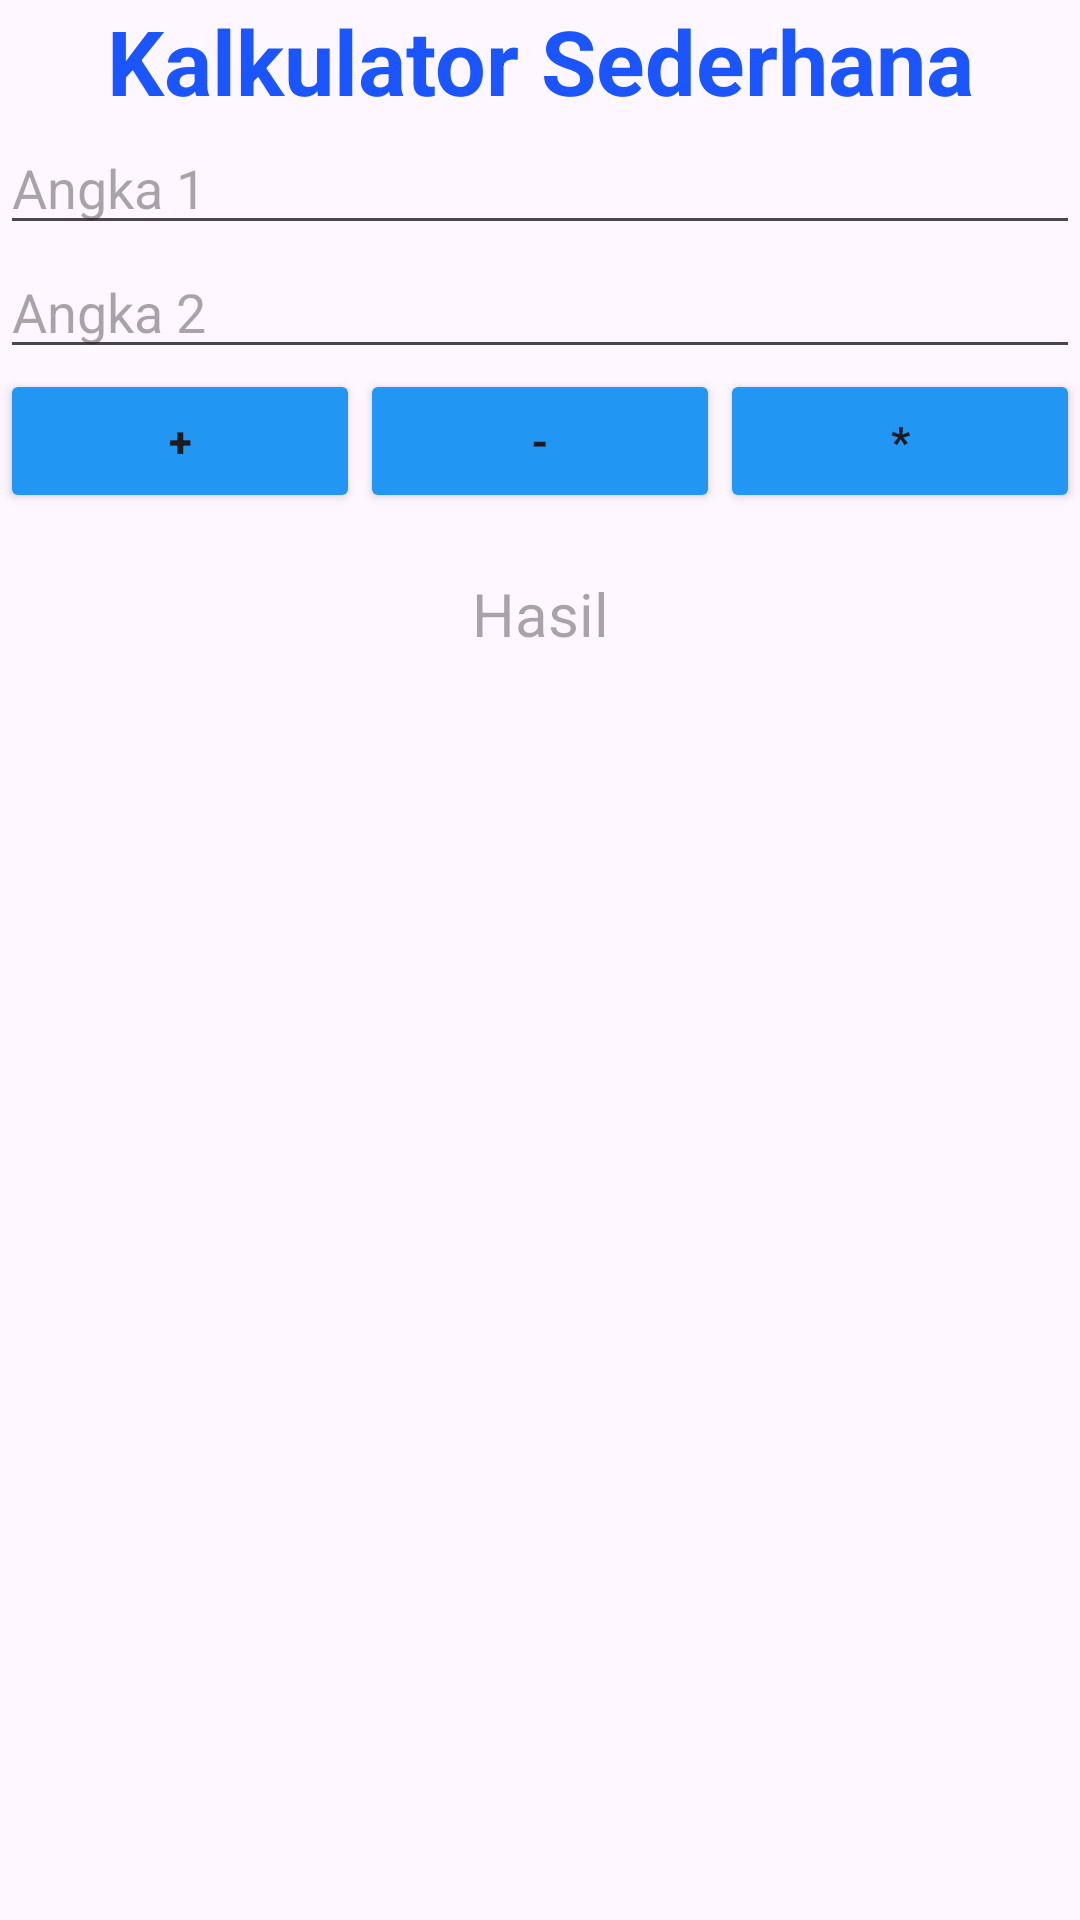

Here is an Android app screen rendered from its layout file. Give the layout XML and the strings, colors and styles it references.
<!-- AndroidManifest.xml: application theme Theme.Latihan3Layout -->
<!-- res/layout/activity_kalkkulator_sederhana.xml -->
<?xml version="1.0" encoding="utf-8"?>
<LinearLayout xmlns:android="http://schemas.android.com/apk/res/android"
    xmlns:app="http://schemas.android.com/apk/res-auto"
    xmlns:tools="http://schemas.android.com/tools"
    android:id="@+id/main"
    android:layout_width="match_parent"
    android:layout_height="match_parent"
    android:orientation="vertical"
    tools:context=".KalkkulatorSederhana">
    
    <TextView
        android:layout_width="match_parent"
        android:layout_height="wrap_content"
        android:text="Kalkulator Sederhana"
        android:gravity="center"
        android:textSize="30dp"
        android:textColor="#1A55FF"
        android:textStyle="bold"/>

    <EditText
        android:layout_width="match_parent"
        android:layout_height="wrap_content"
        android:hint="Angka 1"
        android:id="@+id/etAngka1"
        android:inputType="number"/>

    <EditText
        android:layout_width="match_parent"
        android:layout_height="wrap_content"
        android:hint="Angka 2"
        android:id="@+id/etAngka2"
        android:inputType="number"/>

    <LinearLayout
        android:layout_width="match_parent"
        android:layout_height="wrap_content"
        android:orientation="horizontal">

        <Button
            android:layout_width="wrap_content"
            android:layout_height="wrap_content"
            android:layout_weight="3"
            android:text="+"
            android:textStyle="bold"
            android:id="@+id/btnTambah"
            android:backgroundTint="#2196F3"/>
        <Button
            android:layout_width="wrap_content"
            android:layout_height="wrap_content"
            android:layout_weight="3"
            android:text="-"
            android:textStyle="bold"
            android:id="@+id/btnKurang"
            android:backgroundTint="#2196F3"/>
        <Button
            android:layout_width="wrap_content"
            android:layout_height="wrap_content"
            android:layout_weight="3"
            android:text="*"
            android:textStyle="bold"
            android:id="@+id/btnkali"
            android:backgroundTint="#2196F3"/>


    </LinearLayout>





<TextView
    android:layout_width="match_parent"
    android:layout_height="wrap_content"
    android:hint="Hasil"
    android:paddingTop="20dp"
    android:textSize="20dp"
    android:gravity="center"
    android:id="@+id/txthasil"/>




</LinearLayout>
<!-- resources referenced by this layout -->
<resources>
  <style name="Theme.Latihan3Layout" parent="Base.Theme.Latihan3Layout" />
  <style name="Base.Theme.Latihan3Layout" parent="Theme.Material3.DayNight.NoActionBar">
          
          
      </style>
</resources>
